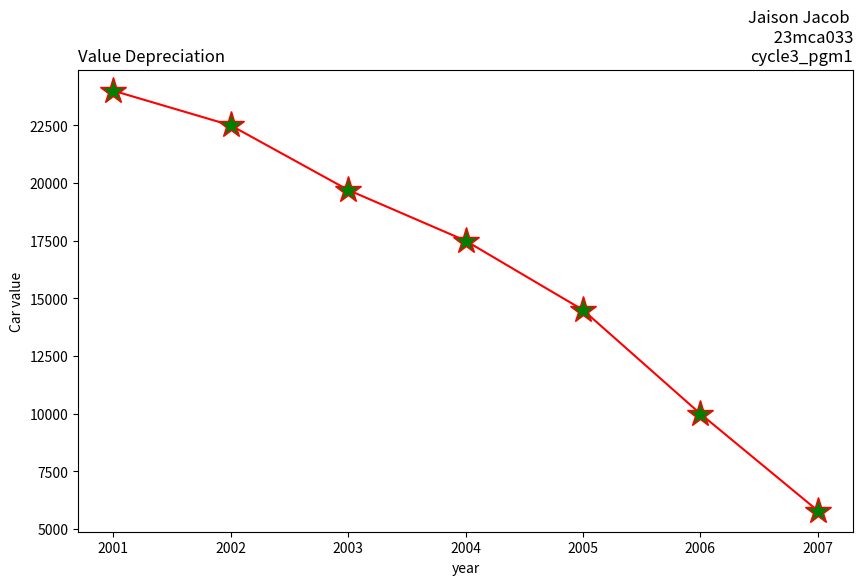

This chart was generated by the following Python code:
import matplotlib.pyplot as plt
y=[2001,2002,2003,2004,2005,2006,2007]
car_v =[24000,22500,19700,17500,14500,10000,5800]
plt.figure(figsize=(10,6))
plt.subplot(111)
plt.plot(y,car_v,linestyle ='-',color='red',marker='*',markersize=20,markerfacecolor='green')
plt.title("Jaison Jacob \n 23mca033\ncycle3_pgm1",loc="right")
plt.title("Value Depreciation",loc="left")
plt.xlabel("year")
plt.ylabel("Car value")
plt.show()
